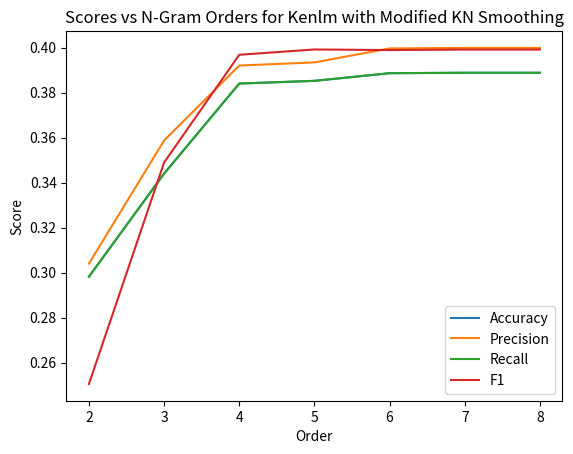

This figure's Python source:
import matplotlib.pyplot as plt

Accuracy = [0.2982,  0.344, 0.384, 0.3852, 0.3886, 0.3888,0.3888 ]
Precision = [0.30400737255660987,  0.35869840027381383, 0.39200538734827, 0.39339559836077187, 0.39959878234370694, 0.3998328753870518, 0.3998328753870518]
Recall = [0.2982, 0.344, 0.384, 0.3852, 0.3886, 0.3888, 0.3888]
F1 = [0.2505403275061106, 0.348913934297602,  0.39678806186575943, 0.39914592819317124, 0.3988831131627298, 0.3991044746799747, 0.3991044746799747]
Orders = [2,3,4,5,6, 7, 8]

plt.plot(Orders, Accuracy, label = "Accuracy")
plt.plot(Orders, Precision, label = "Precision")
plt.plot(Orders, Recall, label = "Recall")
plt.plot(Orders, F1, label = "F1")
plt.xlabel('Order')
plt.ylabel('Score')
plt.title('Scores vs N-Gram Orders for Kenlm with Modified KN Smoothing')
plt.legend()
plt.show()
